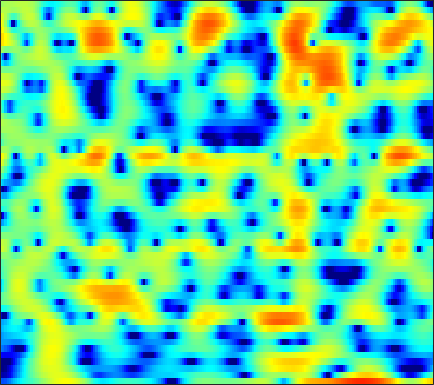

The data file committed next to this chart (first rows):
-10.276, -10.45, -10.22, -9.4684, -8.712, -7.7017, -6.7148, -6.0261, -5.1914, -4.5285, -3.9216, -3.51, -3.0313, -2.5747, -2.2328, -1.7577, -1.2572, -0.86308, -0.26388, 0.33884, 0.94148, 1.4016, 1.9813, 2.506
-15.89, -15.96, -15.59, -14.59, -13.54, -11.93, -10.27, -9.069, -7.568, -6.19, -4.931, -4.074, -3.033, -2.094, -1.443, -0.6521, 0.05838, 0.5458, 1.141, 1.668, 2.128, 2.431, 2.776, 3.042
-19.25, -18.25, -16.84, -15.34, -14.12, -12.52, -10.9, -9.708, -8.161, -6.677, -5.291, -4.309, -3.095, -1.98, -1.212, -0.2797, 0.5506, 1.1, 1.741, 2.278, 2.712, 2.965, 3.211, 3.343
-30.43, -30.93, -25.64, -20.97, -18.27, -15.34, -12.89, -11.28, -9.34, -7.614, -6.029, -4.911, -3.529, -2.258, -1.373, -0.3063, 0.6523, 1.293, 2.034, 2.646, 3.117, 3.381, 3.603, 3.679
-13.07, -13.25, -13.36, -13.31, -13.18, -12.93, -12.54, -12.11, -11.25, -10.09, -8.612, -7.379, -5.672, -4.003, -2.824, -1.375, -0.08256, 0.7726, 1.75, 2.556, 3.184, 3.541, 3.862, 4.007
-8.909, -9.327, -9.982, -10.79, -11.61, -13.06, -15.24, -17.75, -23.7, -24.91, -16.87, -12.96, -9.173, -6.284, -4.511, -2.532, -0.8942, 0.1493, 1.322, 2.275, 3.025, 3.461, 3.878, 4.118
-7.874, -7.893, -7.979, -8.101, -8.223, -8.391, -8.542, -8.579, -8.463, -8.051, -7.3, -6.543, -5.363, -4.097, -3.139, -1.906, -0.7723, 0.02114, 0.964, 1.778, 2.455, 2.869, 3.29, 3.567
-8.062, -7.532, -7, -6.614, -6.405, -6.146, -5.93, -5.765, -5.529, -5.262, -4.904, -4.568, -3.982, -3.266, -2.659, -1.768, -0.8466, -0.1608, 0.7158, 1.495, 2.163, 2.571, 2.986, 3.265
-6.977, -6.377, -5.744, -5.224, -4.903, -4.611, -4.52, -4.566, -4.809, -5.249, -5.879, -6.394, -6.816, -6.481, -5.586, -3.901, -2.07, -0.7958, 0.6693, 1.844, 2.737, 3.228, 3.668, 3.868
-7.349, -7.293, -6.717, -5.745, -4.905, -3.918, -3.224, -3.001, -3.1, -3.773, -5.169, -6.853, -9.968, -11.25, -8.649, -4.581, -1.492, 0.2493, 1.993, 3.204, 3.992, 4.349, 4.535, 4.426
-15.01, -21.25, -16.74, -10.16, -7.163, -4.472, -2.664, -1.692, -0.8422, -0.346, -0.06323, 0.06248, 0.2654, 0.5647, 0.8869, 1.488, 2.146, 2.591, 3.052, 3.313, 3.358, 3.221, 2.84, 2.196
-4.084, -4.073, -3.712, -2.922, -2.187, -1.183, -0.2621, 0.3559, 1.057, 1.599, 2.001, 2.229, 2.45, 2.603, 2.677, 2.715, 2.666, 2.563, 2.308, 1.892, 1.265, 0.6381, -0.4542, -1.85
-1.141, -0.8959, -0.4755, 0.02136, 0.412, 0.9441, 1.447, 1.777, 2.143, 2.416, 2.575, 2.618, 2.587, 2.465, 2.309, 2.029, 1.662, 1.337, 0.824, 0.1908, -0.6056, -1.348, -2.575, -4.185
-1.579, -1.054, -0.2695, 0.4888, 1.007, 1.636, 2.147, 2.432, 2.67, 2.742, 2.647, 2.465, 2.068, 1.51, 1.02, 0.3017, -0.4197, -0.9065, -1.437, -1.812, -2.082, -2.245, -2.504, -2.849
-5.329, -3.502, -1.468, 0.1462, 1.116, 2.115, 2.817, 3.161, 3.395, 3.347, 3.022, 2.587, 1.706, 0.4482, -0.7821, -2.851, -5.377, -7.303, -8.514, -7.325, -5.346, -4.053, -2.732, -1.802
-5.669, -3.735, -1.601, 0.0682, 1.074, 2.111, 2.829, 3.183, 3.414, 3.375, 3.044, 2.59, 1.702, 0.4351, -0.8203, -2.97, -5.664, -7.74, -8.995, -7.436, -5.163, -3.741, -2.289, -1.278
-2.608, -1.863, -0.8471, 0.1085, 0.7436, 1.453, 1.997, 2.292, 2.52, 2.569, 2.439, 2.223, 1.786, 1.201, 0.6886, -0.04397, -0.7272, -1.153, -1.513, -1.622, -1.528, -1.41, -1.25, -1.155
-2.155, -1.51, -0.7312, -0.03799, 0.4053, 0.8924, 1.302, 1.542, 1.776, 1.914, 1.963, 1.938, 1.828, 1.652, 1.482, 1.216, 0.9183, 0.6919, 0.3926, 0.09721, -0.2195, -0.4755, -0.8579, -1.324
-1.694, -1.091, -0.4929, -0.07368, 0.1704, 0.433, 0.6412, 0.7956, 1.015, 1.247, 1.466, 1.613, 1.766, 1.849, 1.859, 1.808, 1.682, 1.543, 1.296, 0.9674, 0.5325, 0.1315, -0.532, -1.37
0.2458, 0.4572, 0.4841, 0.2148, -0.1329, -0.6519, -1.102, -1.221, -0.9453, -0.3182, 0.4477, 0.9862, 1.553, 1.924, 2.087, 2.184, 2.187, 2.147, 2.038, 1.854, 1.574, 1.241, 0.5629, -0.4417
2.617, 2.442, 1.808, 0.5929, -0.8807, -3.978, -9.261, -14.66, -9.436, -4.23, -1.343, -0.03312, 0.9495, 1.309, 1.266, 0.937, 0.5578, 0.42, 0.5888, 1.111, 1.683, 1.994, 2.143, 1.877
2.211, 2.112, 1.663, 0.8486, -0.009834, -1.384, -2.695, -3.273, -2.968, -1.962, -1.016, -0.5707, -0.49, -1.147, -2.228, -4.797, -9.73, -16.37, -11.52, -5.229, -1.794, -0.1372, 1.311, 2.122
-0.06384, 0.05572, 0.09003, 0.0177, -0.06817, -0.2149, -0.3493, -0.3772, -0.3893, -0.3475, -0.3568, -0.4662, -0.8119, -1.453, -2.127, -3.236, -4.29, -4.694, -4.26, -2.946, -1.446, -0.4249, 0.6517, 1.439
-2.891, -2.662, -2.245, -1.774, -1.423, -0.9949, -0.6234, -0.3906, -0.1664, -0.0401, -0.003608, -0.04581, -0.185, -0.3824, -0.554, -0.7476, -0.8415, -0.8161, -0.5936, -0.2112, 0.2781, 0.6599, 1.12, 1.48
-8.065, -7.432, -5.915, -4.271, -3.193, -1.98, -1.043, -0.5405, -0.03785, 0.2552, 0.3704, 0.3725, 0.2839, 0.1484, 0.03726, -0.05268, -0.03902, 0.07491, 0.3304, 0.6825, 1.09, 1.382, 1.718, 1.937
-20.21, -13.85, -8.29, -5.014, -3.293, -1.611, -0.443, 0.1697, 0.6866, 0.9116, 0.8561, 0.6532, 0.1715, -0.4924, -1.014, -1.6, -1.79, -1.577, -0.8882, 0.06084, 0.994, 1.598, 2.226, 2.608
-3.642, -3.466, -2.752, -1.768, -1.014, -0.08776, 0.6391, 1.059, 1.367, 1.377, 1.048, 0.5233, -0.616, -2.452, -4.504, -8.744, -14.14, -11.38, -5.723, -2.158, 0.1646, 1.376, 2.459, 3.052
-1.899, -2.126, -2.093, -1.716, -1.3, -0.6903, -0.09613, 0.271, 0.6243, 0.7519, 0.6171, 0.3131, -0.3853, -1.442, -2.453, -3.845, -4.529, -4.051, -2.416, -0.5643, 0.9727, 1.851, 2.627, 2.989
-6.804, -7.628, -7.372, -6.144, -5.056, -3.772, -2.673, -2.024, -1.313, -0.7543, -0.3464, -0.1264, 0.05307, 0.1445, 0.2, 0.3266, 0.5848, 0.8842, 1.418, 2.007, 2.546, 2.854, 3.08, 3.066
-15.26, -21.02, -15.16, -10.68, -8.711, -6.958, -5.745, -5.017, -4.127, -3.256, -2.384, -1.73, -0.9129, -0.1554, 0.3698, 1.018, 1.617, 2.033, 2.538, 2.955, 3.275, 3.42, 3.482, 3.334
-5.251, -6.345, -7.289, -7.835, -8.236, -8.789, -9.416, -9.624, -9.223, -7.97, -6.218, -4.885, -3.215, -1.771, -0.8439, 0.213, 1.091, 1.653, 2.285, 2.799, 3.185, 3.393, 3.54, 3.516
-1.384, -2.54, -4.185, -6.027, -7.617, -10.4, -14.63, -20.7, -28.82, -15.35, -10.19, -7.613, -5.134, -3.283, -2.194, -1.02, -0.08648, 0.5078, 1.199, 1.812, 2.347, 2.697, 3.062, 3.319
1.153, -0.005531, -1.702, -3.556, -4.997, -6.978, -8.695, -9.596, -9.784, -8.847, -7.291, -6.06, -4.58, -3.422, -2.767, -2.153, -1.722, -1.432, -0.9782, -0.3201, 0.5089, 1.164, 1.976, 2.649
3.533, 2.42, 0.7389, -1.256, -2.924, -5.228, -7.15, -7.831, -7.377, -5.959, -4.395, -3.421, -2.454, -2.019, -2.076, -2.767, -4.219, -5.758, -7.158, -5.688, -2.784, -0.8818, 1.026, 2.275
4.551, 3.775, 2.394, 0.4518, -1.551, -5.455, -12.22, -17.7, -9.338, -4.504, -1.773, -0.4709, 0.5133, 0.807, 0.5562, -0.4453, -2.366, -4.399, -6.702, -5.086, -1.847, 0.06906, 1.8, 2.676
0.818, 1.132, 1.106, 0.6842, 0.1257, -0.7266, -1.416, -1.588, -1.26, -0.4938, 0.3506, 0.8775, 1.37, 1.583, 1.561, 1.338, 0.9835, 0.7296, 0.5811, 0.7029, 1.029, 1.284, 1.455, 1.264
-2.211, -1.121, -0.2206, 0.2341, 0.3965, 0.4797, 0.4977, 0.5327, 0.6251, 0.7626, 0.9101, 1.005, 1.09, 1.097, 1.065, 0.9808, 0.886, 0.8236, 0.773, 0.7561, 0.7446, 0.7047, 0.5381, 0.1987
-0.7297, -0.2722, 0.2272, 0.5657, 0.7418, 0.875, 0.9324, 0.9332, 0.8958, 0.8118, 0.681, 0.5559, 0.3437, 0.1014, -0.086, -0.3138, -0.4776, -0.5372, -0.5352, -0.4326, -0.2743, -0.152, -0.02293, 0.014
1.098, 1.121, 1.143, 1.161, 1.151, 1.108, 1.027, 0.9263, 0.733, 0.4593, 0.08749, -0.2683, -0.8491, -1.531, -2.091, -2.812, -3.364, -3.547, -3.386, -2.818, -2.026, -1.398, -0.6125, 0.03669
1.846, 1.582, 1.251, 0.9801, 0.8124, 0.6443, 0.5026, 0.3998, 0.2021, -0.1075, -0.5956, -1.112, -2.059, -3.397, -4.74, -7.113, -10.2, -12.13, -10.98, -7.545, -4.585, -2.852, -1.05, 0.3139
0.8588, 0.1422, -0.7681, -1.496, -1.809, -1.882, -1.683, -1.459, -1.215, -1.144, -1.316, -1.645, -2.385, -3.533, -4.721, -6.83, -9.439, -10.89, -9.869, -6.781, -3.911, -2.152, -0.2718, 1.192
-1.621, -3.347, -6.279, -9.57, -10.71, -8.926, -6.335, -4.857, -3.468, -2.633, -2.217, -2.127, -2.246, -2.56, -2.868, -3.272, -3.501, -3.454, -2.991, -2.124, -1.004, -0.1078, 1.056, 2.099
-1.97, -3.656, -6.591, -9.974, -11.16, -9.338, -6.807, -5.375, -4.065, -3.29, -2.886, -2.736, -2.665, -2.668, -2.672, -2.625, -2.459, -2.238, -1.775, -1.105, -0.2766, 0.4103, 1.35, 2.249
0.4487, -0.1222, -0.9745, -1.746, -2.158, -2.472, -2.598, -2.658, -2.851, -3.18, -3.619, -3.957, -4.305, -4.479, -4.502, -4.437, -4.302, -4.118, -3.703, -2.974, -1.921, -0.9768, 0.3483, 1.594
2.612, 2.555, 2.286, 1.868, 1.451, 0.7744, -0.08343, -0.8991, -2.286, -4.099, -6.332, -8.126, -9.788, -9.689, -9.001, -8.326, -8.412, -9.031, -10.26, -10.17, -7.315, -4.734, -1.788, 0.4559
3.382, 3.463, 3.369, 3.045, 2.66, 1.948, 0.9476, -0.06578, -1.837, -4.321, -7.931, -11.86, -17.71, -14.11, -11.16, -9.211, -8.934, -9.735, -11.91, -12.55, -8.575, -5.378, -2.115, 0.213
2.358, 2.354, 2.251, 2.035, 1.812, 1.385, 0.788, 0.2284, -0.7192, -1.854, -3.072, -3.892, -4.648, -4.854, -4.733, -4.426, -4.153, -3.968, -3.647, -3.05, -2.093, -1.231, -0.05837, 0.956
-0.1084, -0.3712, -0.6109, -0.6435, -0.576, -0.4342, -0.321, -0.2849, -0.3392, -0.4992, -0.707, -0.8459, -0.9675, -1.011, -0.9795, -0.869, -0.698, -0.5278, -0.256, 0.06312, 0.431, 0.7127, 1.06, 1.328
-4.081, -5.497, -6.569, -5.867, -4.667, -3.061, -1.773, -1.076, -0.3943, 0.04747, 0.3204, 0.4746, 0.6475, 0.8026, 0.9297, 1.101, 1.265, 1.379, 1.503, 1.576, 1.591, 1.56, 1.462, 1.302
-5.506, -9.45, -15.54, -10.2, -6.533, -3.489, -1.645, -0.7612, 0.0008259, 0.4731, 0.7735, 0.941, 1.159, 1.435, 1.672, 1.986, 2.256, 2.392, 2.47, 2.388, 2.13, 1.828, 1.294, 0.6493
1.568, 0.7279, -0.02331, -0.1807, 0.006781, 0.3849, 0.6321, 0.6704, 0.4614, 0.0267, -0.4594, -0.7219, -0.7033, -0.1803, 0.4204, 1.293, 2.03, 2.414, 2.64, 2.522, 2.026, 1.385, 0.1505, -1.514
5.478, 4.931, 4.218, 3.546, 3.063, 2.381, 1.568, 0.8034, -0.5605, -2.607, -5.764, -9.095, -11.72, -7.258, -4.129, -1.274, 0.5187, 1.36, 1.908, 1.888, 1.312, 0.4812, -1.252, -3.967
5.902, 5.223, 4.231, 3.192, 2.399, 1.364, 0.3793, -0.4036, -1.562, -3.022, -4.92, -6.327, -6.892, -5.253, -3.533, -1.531, -0.1113, 0.573, 1.048, 1.049, 0.6343, 0.07998, -0.9635, -2.301
4.967, 3.979, 2.394, 0.5484, -0.8852, -2.471, -3.206, -3.14, -2.693, -2.188, -1.78, -1.52, -1.097, -0.5791, -0.1485, 0.382, 0.7405, 0.8548, 0.8077, 0.552, 0.1475, -0.2024, -0.6726, -1.065
4.228, 3.079, 0.9736, -2.155, -5.696, -15.22, -16.25, -8.552, -4.044, -1.589, -0.04928, 0.7224, 1.394, 1.78, 1.912, 1.861, 1.542, 1.124, 0.3212, -0.6735, -1.706, -2.342, -2.732, -2.498
3.329, 2.73, 1.611, 0.1832, -0.9642, -2.149, -2.354, -1.785, -0.5865, 0.5972, 1.509, 2.01, 2.407, 2.509, 2.378, 1.911, 1.077, 0.1653, -1.548, -4.031, -7.723, -11.66, -14.79, -9.804
1.75, 1.799, 1.675, 1.434, 1.246, 1.073, 1.057, 1.171, 1.437, 1.757, 2.03, 2.158, 2.199, 2.035, 1.752, 1.146, 0.2349, -0.682, -2.25, -4.278, -6.677, -8.39, -9.319, -8.079
0.7046, 1.001, 1.24, 1.363, 1.419, 1.481, 1.576, 1.659, 1.788, 1.91, 2.006, 2.022, 1.947, 1.733, 1.472, 0.9713, 0.2862, -0.3404, -1.29, -2.32, -3.315, -3.941, -4.496, -4.693
